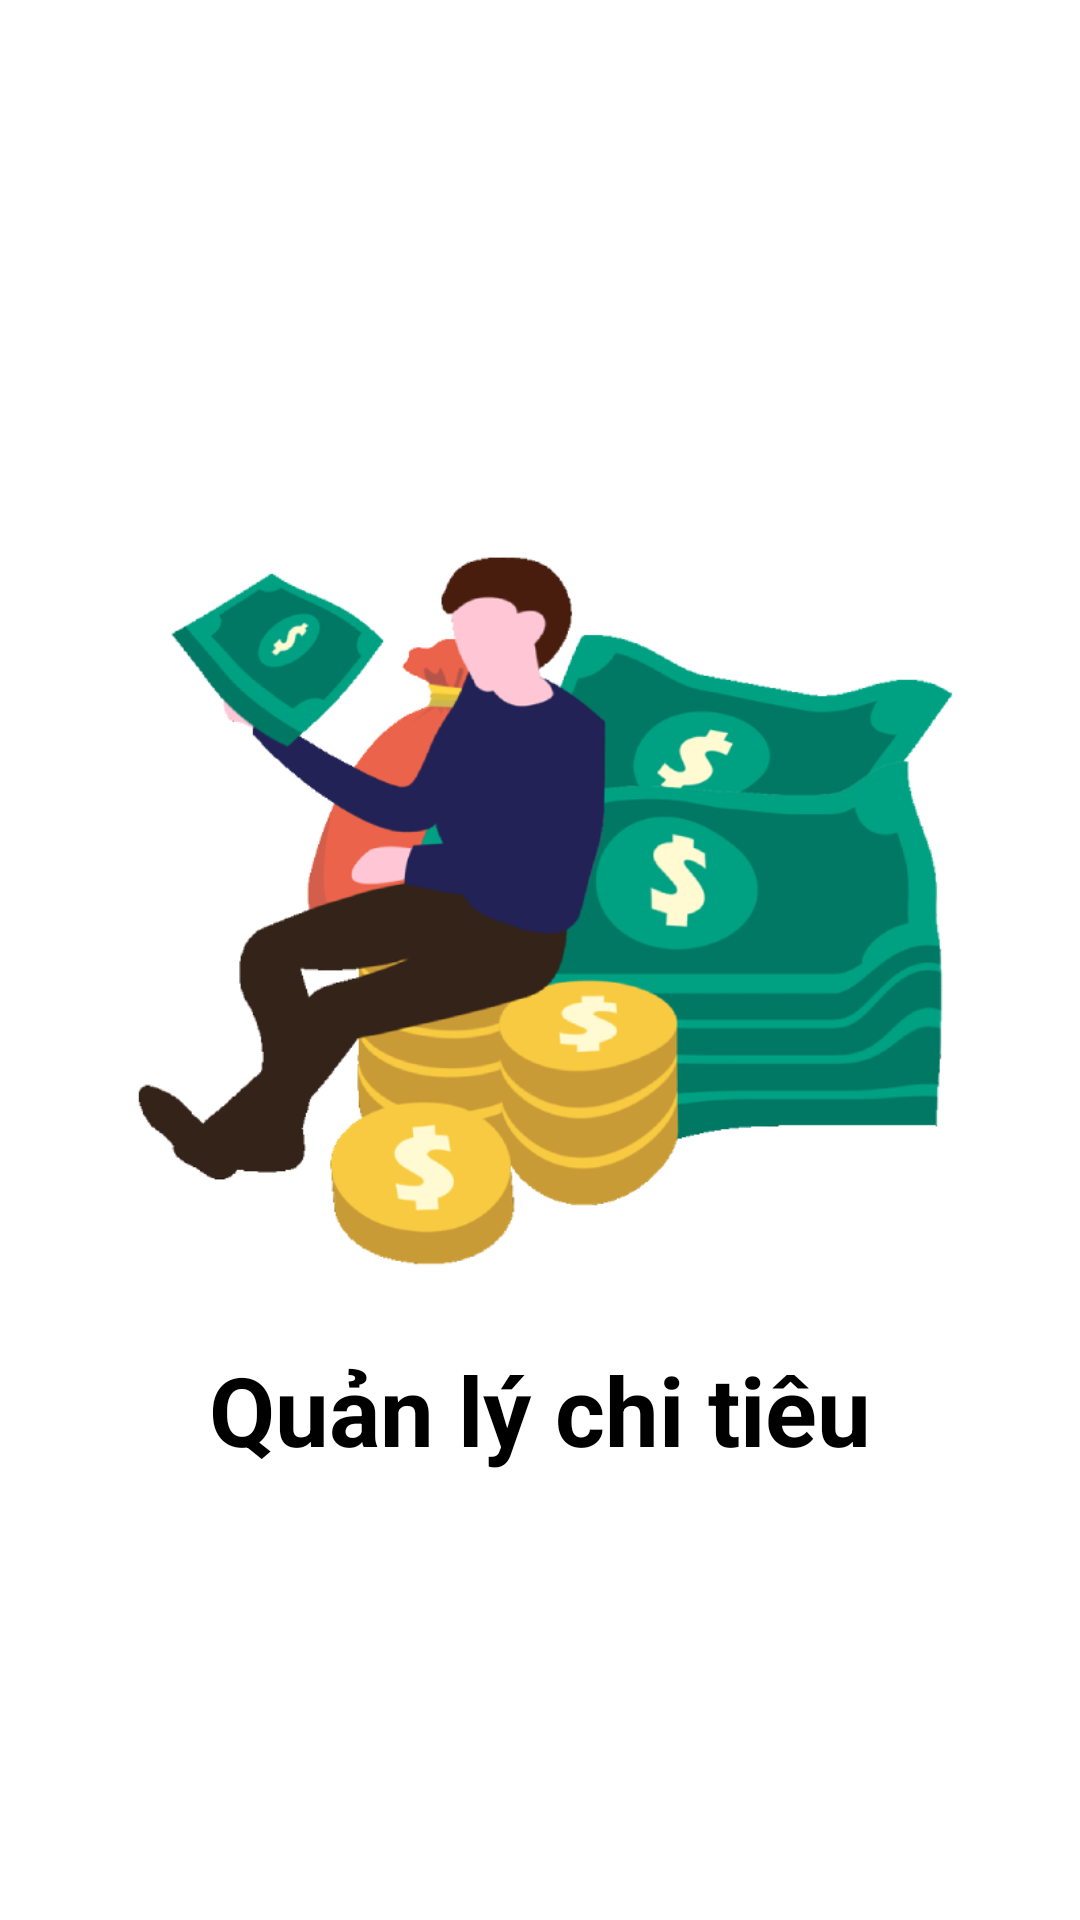

This screen was rendered from an Android layout file. Write that file and the resources it references.
<!-- AndroidManifest.xml: application theme Theme.Light -->
<!-- res/layout/fragment_splash_screen.xml -->
<?xml version="1.0" encoding="utf-8"?>
<FrameLayout xmlns:android="http://schemas.android.com/apk/res/android"
    xmlns:tools="http://schemas.android.com/tools"
    android:layout_width="match_parent"
    android:layout_height="match_parent"
    android:background="@color/white"
    tools:context=".fragment.OtherFragment.SplashScreen">

    <LinearLayout
        android:id="@+id/layout_logo"
        android:layout_width="match_parent"
        android:layout_height="match_parent"
        android:gravity="center"
        android:background="@color/white"

        android:orientation="vertical">

        <ImageView
            android:layout_width="match_parent"
            android:layout_height="300dp"
            android:src="@drawable/icon_thongkethu" />

        <TextView
            android:layout_width="match_parent"
            android:layout_height="wrap_content"
            android:text="@string/app_name"
            android:textAlignment="center"
            android:textColor="@color/black"
            android:textSize="32dp"
            android:textStyle="bold" />
    </LinearLayout>
</FrameLayout>
<!-- resources referenced by this layout -->
<resources>
  <color name="black">#FF000000</color>
  <color name="white">#FFFFFFFF</color>
  <!-- drawable icon_thongkethu: png bitmap (drawable, 65274 bytes) -->
  <string name="app_name">Quản lý chi tiêu</string>
  <style name="Theme.Light" parent="Theme.MaterialComponents.DayNight.NoActionBar">
          
          <item name="colorPrimary">@color/purple_500</item>
          <item name="colorPrimaryVariant">@color/yellow</item>
          <item name="colorOnPrimary">@color/white</item>
          
          <item name="colorSecondary">@color/teal_200</item>
          <item name="colorSecondaryVariant">@color/teal_700</item>
          <item name="colorOnSecondary">@color/black</item>
          
          <item name="android:statusBarColor" tools:targetApi="l">?attr/colorPrimaryVariant</item>
          <item name="android:navigationBarColor">@color/white</item>
          
  
      </style>
  <color name="purple_500">#FF6200EE</color>
  <color name="yellow">#D5CABE</color>
  <color name="teal_200">#FF03DAC5</color>
  <color name="teal_700">#FF018786</color>
</resources>
